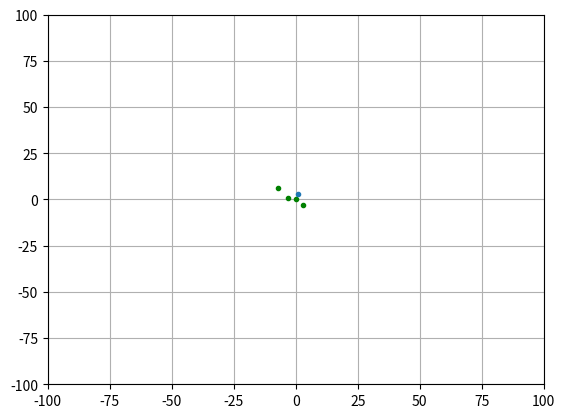

Write Python code to recreate this figure.
import numpy as np
import matplotlib.pyplot as plt

def evolve_plants(plant_list, ndays, lifespan=2, population_cap=200):
    for day in range(ndays):
        # make next generation
        nextgen_plant_list = []
        for plant in plant_list:
            # plants age
            plant.grow_up()
            # maybe dies of old age
            if plant.get_age() > lifespan:
                plant_list.remove(plant)
                continue
            # limit population
            if len(plant_list) > population_cap:
                continue
            # a new plant is born
            nextgen_plant_list.append(plant.reproduce())
        # add new generation to what's left of the previous generation
        plant_list += nextgen_plant_list
    return plant_list

# contents will be a np array, with a one for a plant, and a 2 for an animal
# an animal will be able to 'get_local_contents' when it can see
class World:
    def __init__(self, content):
        self.content = content
    def get_local_contents(self, position, radius):
        pass
    def update(self):
        pass

class Creature:
    def __init__(self, position=np.array([0,0]), energy=100, age=0):
        self.position = position
        self.energy = energy
        self.age = age
    def get_position(self):
        return self.position
    def get_energy(self):
        return self.energy
    def get_age(self):
        return self.age
    def grow_up(self):
        self.age += 1

class Plant(Creature):
    def __init__(self, position=np.array([0,0]), energy=100, age=0):
        super().__init__(position, energy, age)
    def reproduce(self):
        return Plant(self.position+np.random.randint(-10, 10, 2))

class Animal(Creature):
    def __init__(self, position=np.array([0,0]), energy=100, eyesight=5, speed=1):
        super().__init__(position, energy)
        self.eyesight = eyesight
        self.speed = speed
    def get_eyesight(self):
        return self.eyesight
    def get_speed(self):
        return self.speed
    def move(self, vector):
        self.position += vector
        self.energy -= sum(vector)
    def consume(self, amount):
        self.energy += amount
        if self.energy >= 100:
            self.energy = 100
    def visual_assess(self, world):
        pass # label value of things it can see
        # value*f(distance) (the distance is a metric I'll have them
        # calculate, but it will be up to them to mutate a useful f() to make
        # the value emphasised optimally
        # maybe each animal will carry a dictionary mapping each object type to
        # a value (which would be modified by it's distance)
        # {plant: mu * mu/distance * mu/self.energy,
        #  predator: mu * -mu/distance * mu/self.energy}

    def decision(self,assessment):
        pass #
        # for mu in mutations: # list of say 3 mutations would tell the animal
        # which values to consider (you could have one that looks at the 2 most
        # valuable and the lease valuable (i.e. dangerous) and from their
        # locations decides how to move
        # consider = [val for val in sort(assessment.get_values)[mu]]
        # then separate mutations would vote for moving the x,y toward or away
        # from the values considered...


plt.axis((-100, 100, -100, 100))
plt.grid(True)
flowers = [Plant()]
flowers = evolve_plants(flowers, ndays=2, lifespan=2, population_cap=200)
for flower in flowers:
    plt.plot(flower.get_position()[0],
             flower.get_position()[1], '.-g')

plt.show()

blob = Creature()
print(blob.get_energy())
print(blob.get_age())
print(blob.get_position())
print("----------")
animal = Animal()
print(animal.get_eyesight())
print(animal.get_speed())
print("----------")
hotdog = Animal(energy=70)
print(hotdog.get_position())
print(hotdog.get_eyesight())
print(hotdog.get_speed())
print(hotdog.get_energy())
hotdog.move(np.array([1,3]))
plt.plot(hotdog.get_position()[0], hotdog.get_position()[1], '.-')
print(hotdog.get_position())
print(hotdog.get_energy())
hotdog.consume(20)
print(hotdog.get_energy())
print(hotdog.get_age())
hotdog.grow_up()
print(hotdog.get_age())
hotdog.grow_up()
print(hotdog.get_age())
hotdog.consume(20)
print(hotdog.get_energy())
